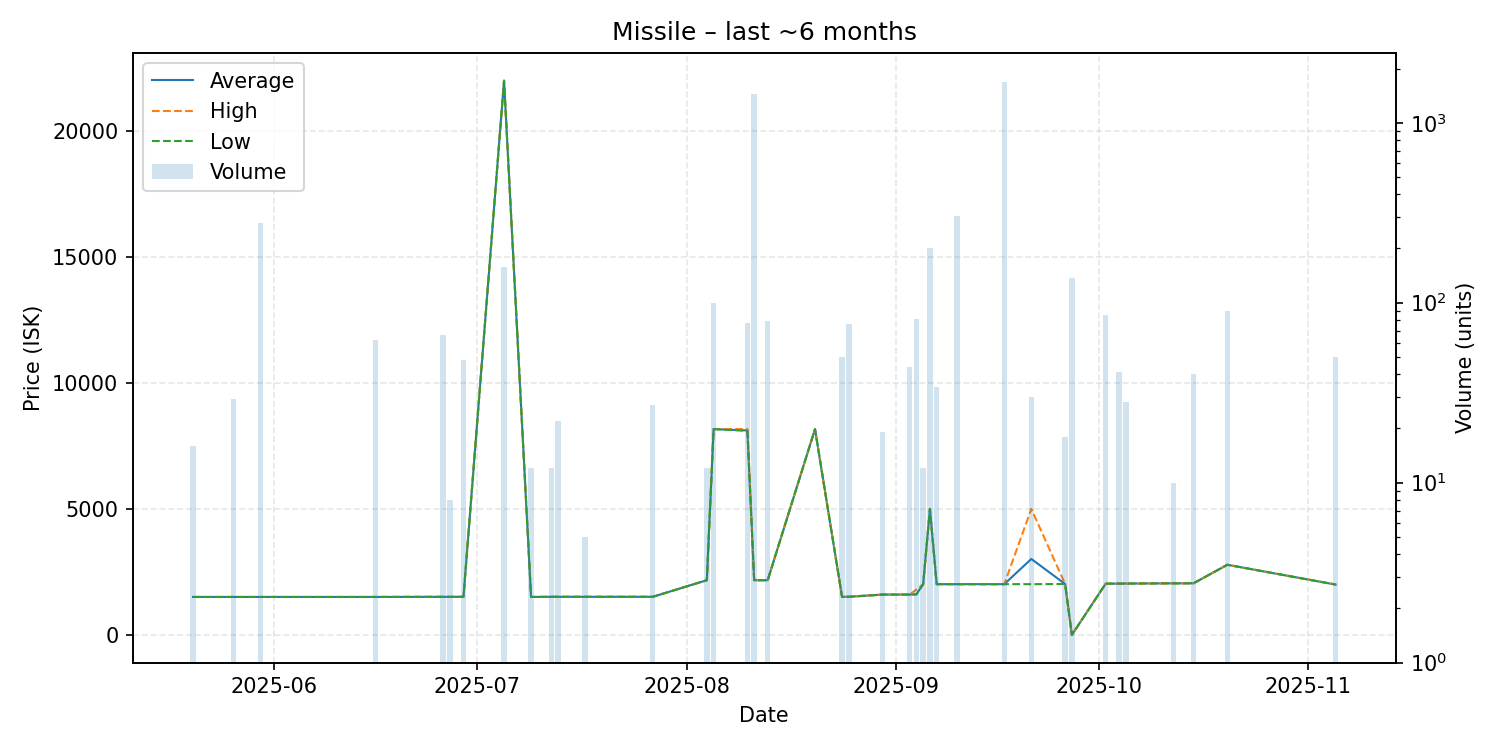

The table this chart was drawn from, first rows:
date, average, highest, lowest, order_count, volume
2025-05-20, 1505, 1505, 1505, 1, 16
2025-05-26, 1505, 1505, 1505, 1, 29
2025-05-30, 1505, 1505, 1505, 1, 278
2025-06-16, 1505, 1505, 1505, 1, 62
2025-06-26, 1510, 1510, 1510, 1, 66
2025-06-27, 1510, 1510, 1510, 1, 8
2025-06-29, 1510, 1510, 1510, 1, 48
2025-07-05, 22000, 22000, 22000, 1, 157
2025-07-09, 1505, 1505, 1505, 1, 12
2025-07-12, 1511, 1511, 1511, 1, 12
2025-07-13, 1511, 1511, 1511, 1, 22
2025-07-17, 1511, 1511, 1511, 1, 5
2025-07-27, 1511, 1511, 1511, 1, 27
2025-08-04, 2170, 2170, 2170, 1, 12
2025-08-05, 8170, 8170, 8170, 1, 100
2025-08-10, 8115, 8170, 8100, 2, 77
2025-08-11, 2170, 2170, 2170, 1, 1439
2025-08-13, 2170, 2170, 2170, 1, 79
2025-08-20, 8170, 8170, 8170, 1, 1
2025-08-24, 1512, 1512, 1512, 1, 50
2025-08-25, 1512, 1512, 1512, 1, 76
2025-08-30, 1600, 1600, 1600, 1, 19
2025-09-03, 1600, 1600, 1600, 1, 44
2025-09-04, 1613, 1800, 1601, 2, 81
2025-09-05, 2013, 2013, 2013, 1, 12
2025-09-06, 5000, 5000, 5000, 1, 200
2025-09-07, 2013, 2013, 2013, 1, 34
2025-09-10, 2013, 2013, 2013, 1, 302
2025-09-17, 2013, 2013, 2013, 3, 1683
2025-09-21, 3014, 5000, 2013, 4, 30
2025-09-26, 2020, 2020, 2020, 1, 18
2025-09-27, 0.01, 0.01, 0.01, 2, 137
2025-10-02, 2033, 2033, 2033, 1, 85
2025-10-04, 2035, 2035, 2035, 1, 41
2025-10-05, 2038, 2038, 2038, 1, 28
2025-10-12, 2046, 2046, 2046, 1, 10
2025-10-15, 2048, 2048, 2048, 1, 40
2025-10-20, 2783, 2783, 2783, 1, 90
2025-11-05, 1998, 1998, 1998, 1, 50
